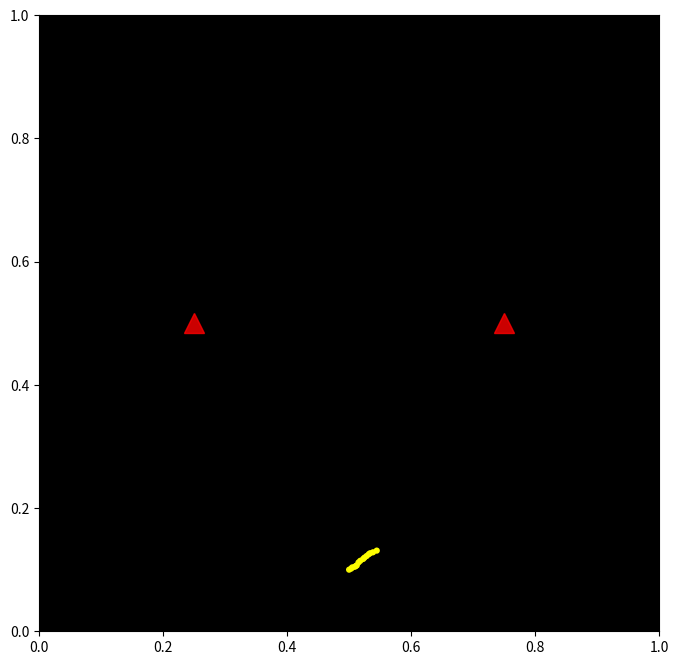
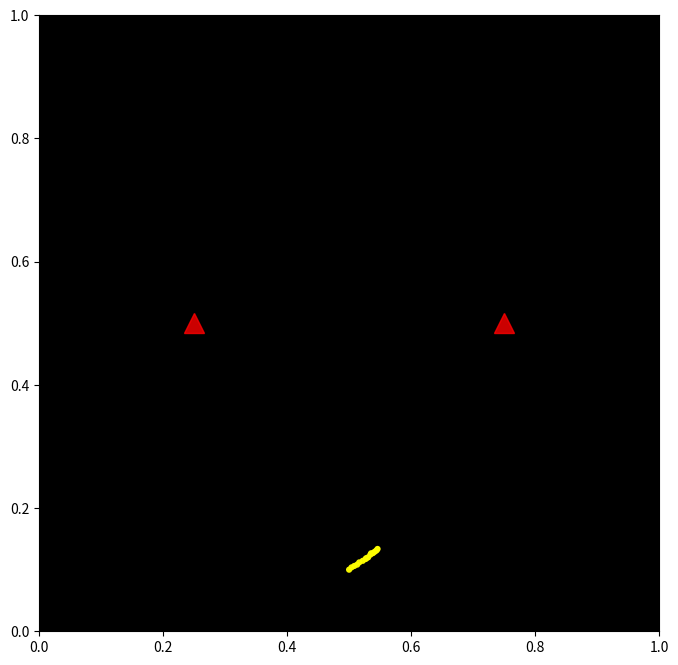
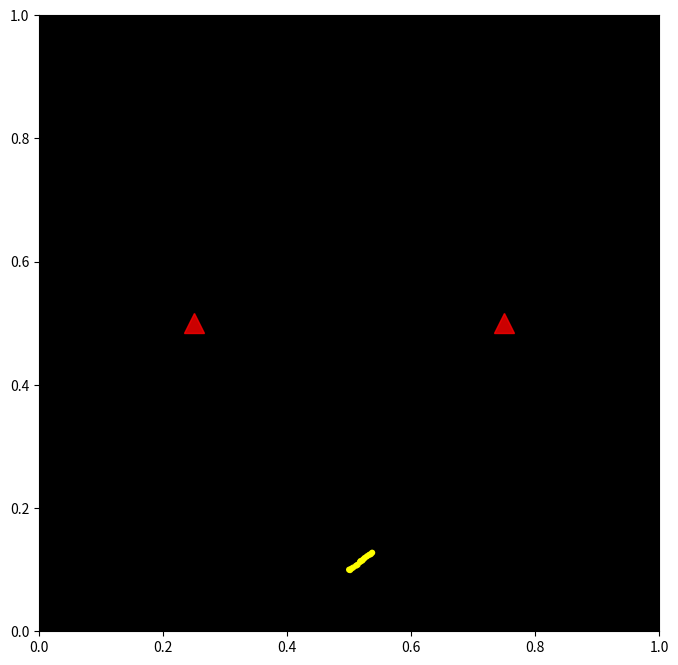
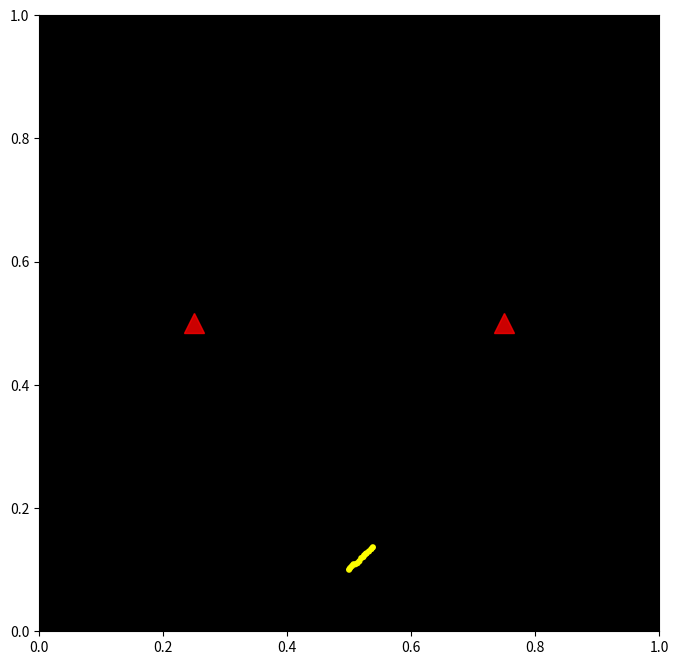
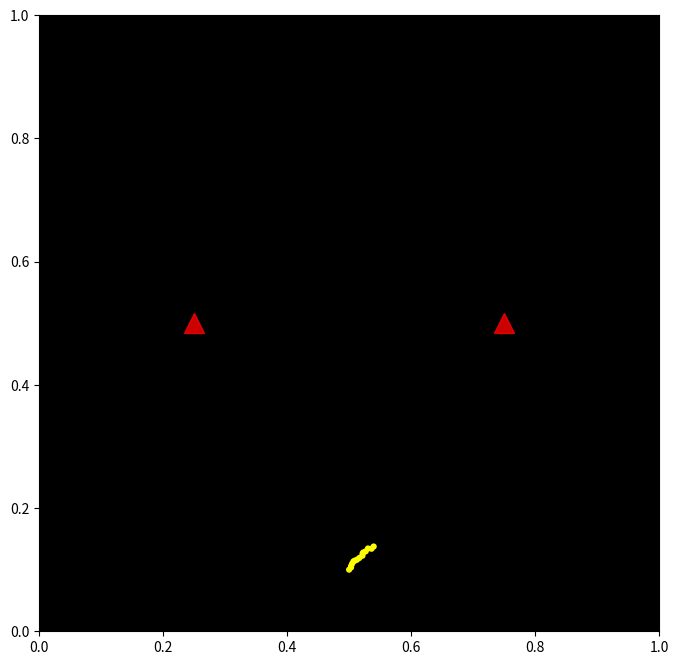
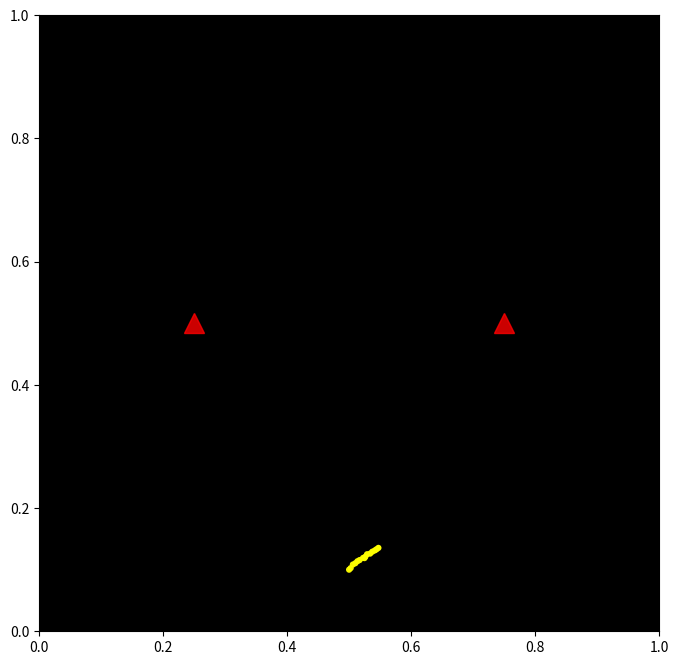
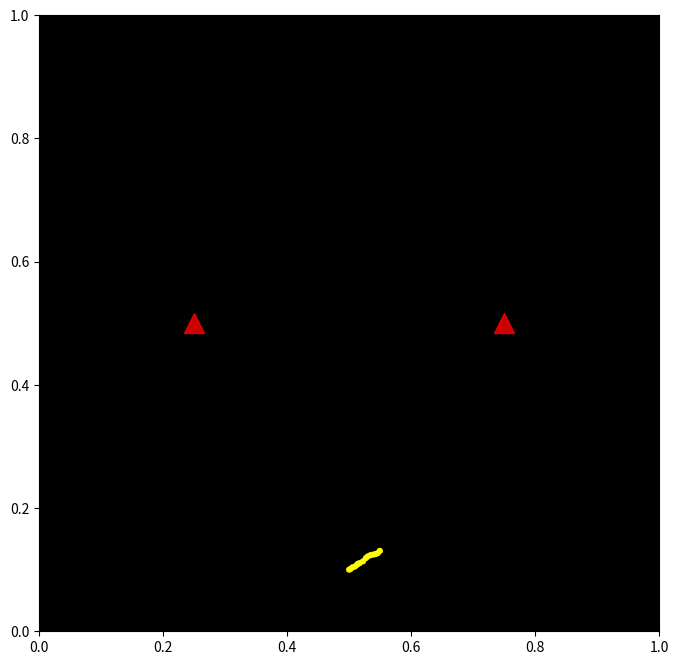
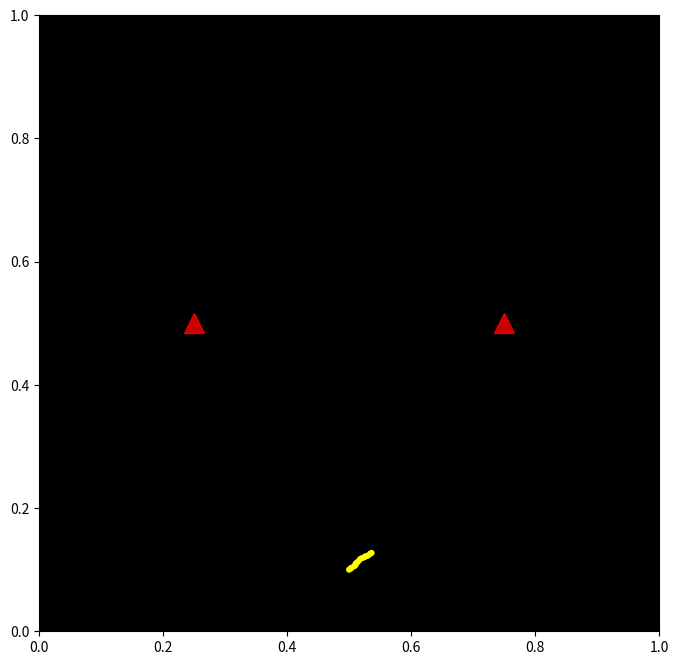
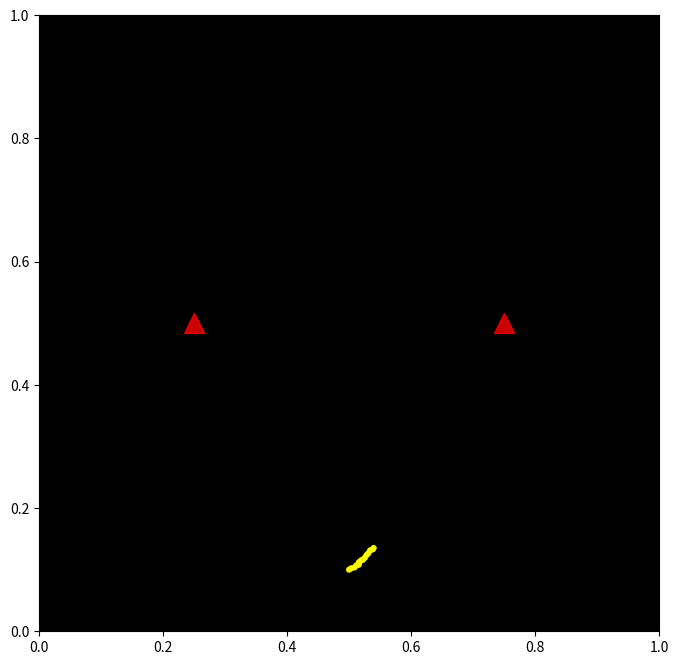
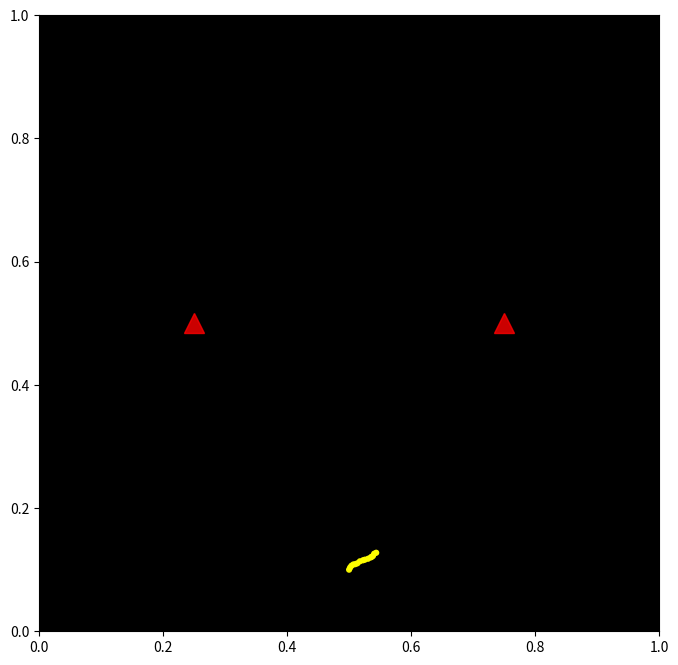
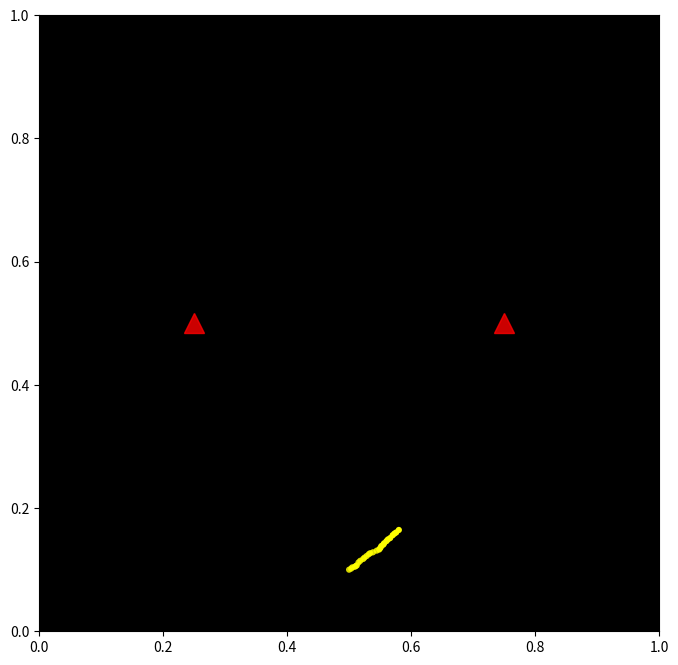
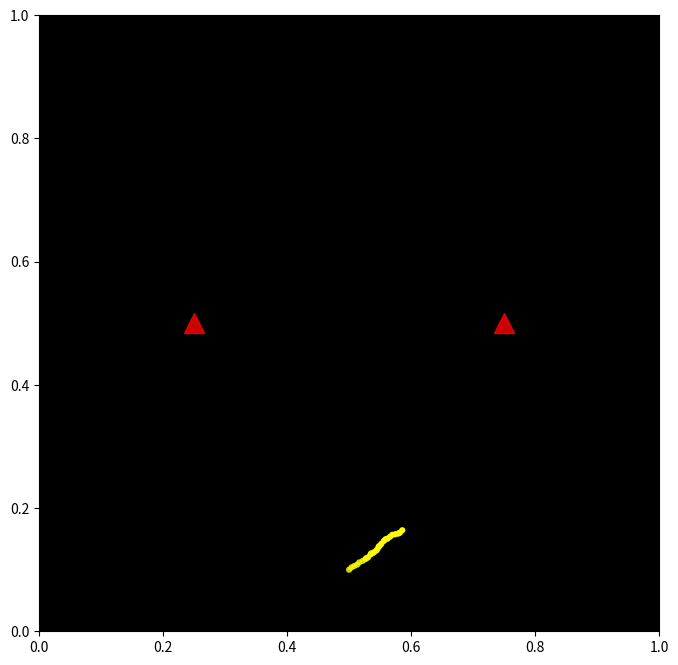
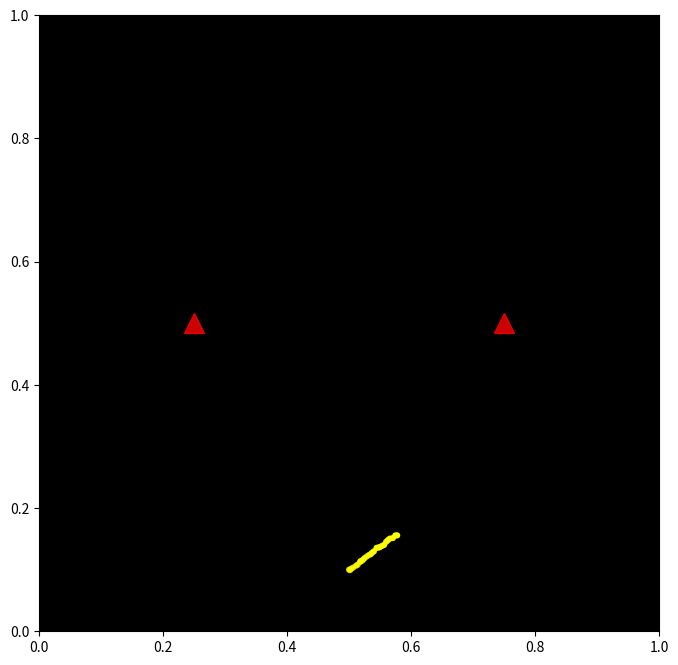
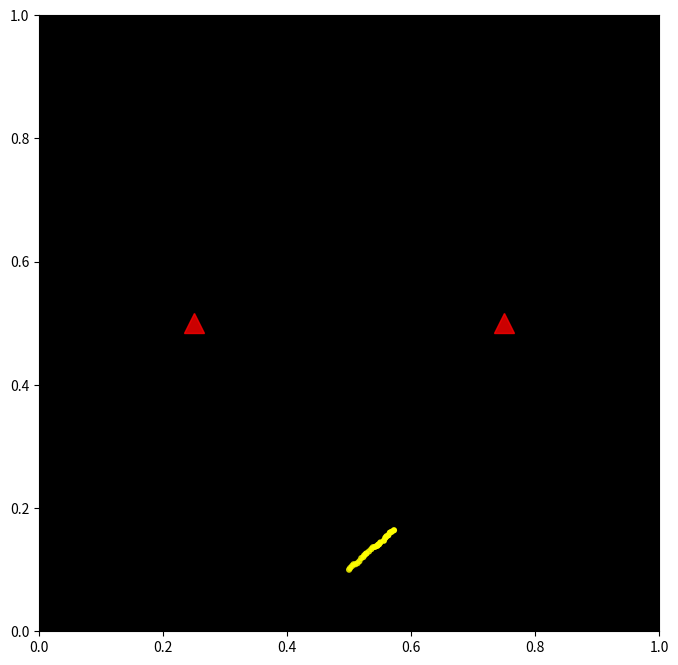
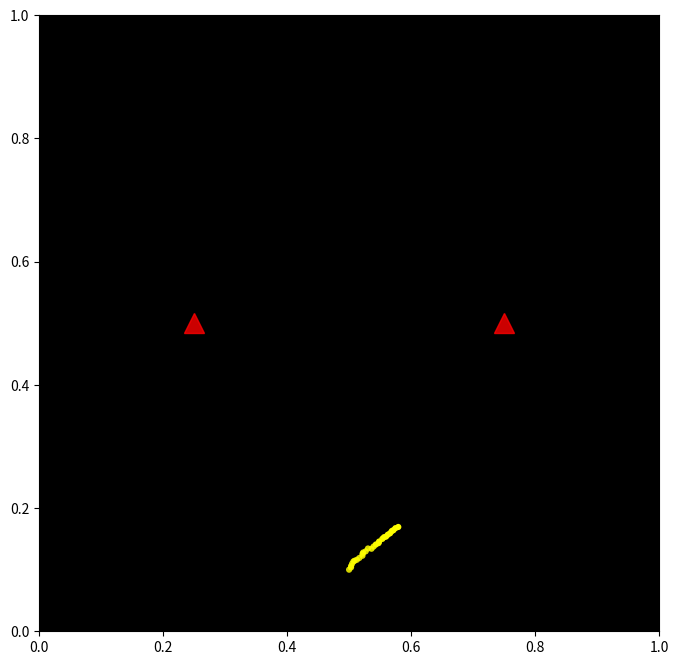
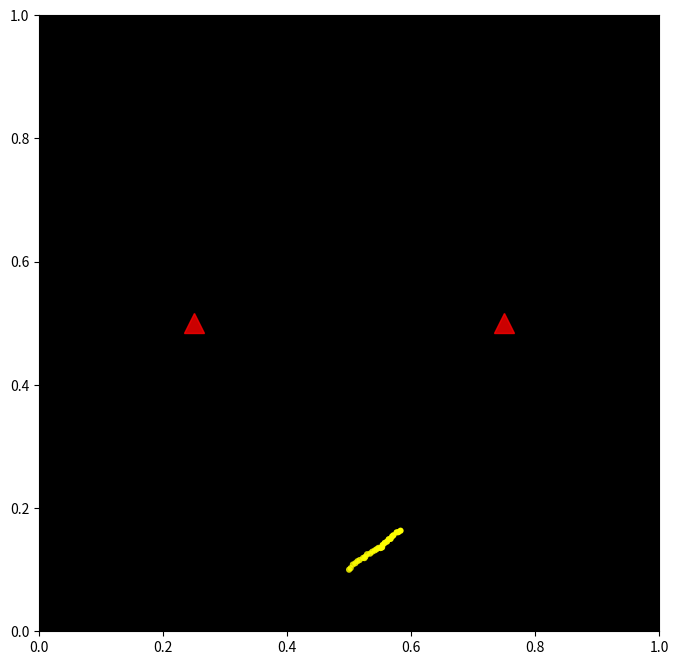

The script that saved these images, in order:
"""
蜜蜂飞行轨迹模拟 - 人工蜂群算法优化
依赖库：numpy, matplotlib
"""
import numpy as np
import os, datetime, math, shutil, random
import matplotlib.pyplot as plt
from matplotlib.animation import FuncAnimation

# Environment and Display Parameters
NUM_BEES = 10
NUM_FOOD_SOURCES = 5  
HIVE_POS = (0.5, 0.1)                  # normalized
AP_POS = [(0.25, 0.5), (0.75, 0.5)]    # normalized
FIG_SIZE = (8, 8)
NECTAR_DISPLAY_SIZE = 50
NECTAR_EXPECTED_STORAGE = 15
NECTAR_EXPECTED_RECOVERY_TIME = 20

# Simulation Parameters
FRAME_TIME = 50    # ms
SIM_TIME = 6000   # ms
NUM_FRAMES = round(SIM_TIME / FRAME_TIME)

# Bee Parameters
# bumblebee movement speed: x m/s (normally)
# which is (x / FIELD_SIZE) * normalized_edge_length m/s
# 1s = 20 frames
# 1 frame = (x / FIELD_SIZE / 20) * normalized_edge_length m
FIELD_SIZE = 50        # m
BUMBLEBEE_SPEED = 5    # m/s
STEP_SIZE = BUMBLEBEE_SPEED / FIELD_SIZE / 20
MIN_STEP = 0.75 * STEP_SIZE 
MAX_STEP = 1.25 * STEP_SIZE
STEP_NOISE = 0.25 * STEP_SIZE
NECTAR_DISCOVERY_DISTANCE = 5 * STEP_SIZE
NECTAR_EMPTY_DISCOVERY_DISTANCE = 10 * STEP_SIZE
OVERLAP_DISTANCE_ERROR = 3 * STEP_SIZE
MOVEMENT_DISAPPEAR_TIME = 10000 # ms


if os.path.exists('bee_flight.gif'):
    os.remove('bee_flight.gif')
if os.path.exists('sim_figures'):
    shutil.rmtree('sim_figures')

# Class definitions
class Food:
    def __init__(self, position):
        self.position = position
        self.nectar = round((0.8 + 0.4 * random.random()) * NECTAR_EXPECTED_STORAGE)
        self.recovery_timer = 0

class Bee:
    def __init__(self, food_sources):
        self.position = np.array(HIVE_POS)
        self.target_food = None
        self.food_sources = food_sources
        self.has_food = False
        self.known_empty_sources = set()  # 只记录自己发现的无蜜蜜源
        self.history = []  # 新增：记录位置和时间的列表 (pos, timestamp)

    def reset_knowledge(self):
        self.known_empty_sources.clear()

    def update_history(self, frame_time):
        # 添加当前位置和时间戳
        self.history.append((self.position.copy(), frame_time))
        # 保持历史记录长度
        if len(self.history) > math.ceil(MOVEMENT_DISAPPEAR_TIME / FRAME_TIME):
            self.history.pop(0)

class Simulation:
    def __init__(self, food_sources):
        self.start_time = datetime.datetime.now()
        self.bees = [Bee(food_sources) for _ in range(NUM_BEES)]
        self.food_sources = food_sources
        self.frame_count = 0

    def get_current_time(self):
        return (datetime.datetime.now() - self.start_time).total_seconds() * 1000

    def update_nectar(self):
        self.frame_count += 1
        for _, fs in enumerate(self.food_sources):
            if fs.nectar == -1: 
                if fs.recovery_timer > 0:
                    fs.recovery_timer -= 1
                else:
                    fs.nectar = round((0.8 + 0.4 * random.random()) * NECTAR_EXPECTED_STORAGE)
                    fs.recovery_timer = 0

    def update_bees(self):
        for bee in self.bees:
            if not bee.has_food: 

                # Clear the target food if it is found to be empty
                for fs in self.food_sources:
                    distance = np.linalg.norm(fs.position - bee.position)
                    if distance < NECTAR_EMPTY_DISCOVERY_DISTANCE:
                        if fs.nectar <= 0:
                            bee.known_empty_sources.add(fs)
                        else:
                            bee.target_food = fs
                            bee.known_empty_sources.discard(fs)
                    
                    if (distance < NECTAR_DISCOVERY_DISTANCE and 
                        fs != bee.target_food and fs.nectar > 0 and 
                        fs not in bee.known_empty_sources):
                        if bee.target_food is None:
                            bee.target_food = fs
                        else:
                            current_dist = np.linalg.norm(bee.target_food.position - bee.position)
                            if distance < current_dist:
                                bee.target_food = fs
                if (bee.target_food and bee.target_food in bee.known_empty_sources):
                    bee.target_food = None
                
                # Find a new target food
                if not bee.target_food:
                    potential_sources = [
                        fs for fs in self.food_sources 
                        if fs not in bee.known_empty_sources
                    ]
                    if potential_sources:
                        distances = [np.linalg.norm(fs.position - bee.position) for fs in potential_sources]
                        bee.target_food = potential_sources[np.argmin(distances)]
                    else:
                        bee.reset_knowledge()
                
                # Move to the target food
                if bee.target_food:
                    direction = bee.target_food.position - bee.position
                    distance = np.linalg.norm(direction)
                    if distance > 0:
                        step_size = np.clip(STEP_SIZE * distance, MIN_STEP, MAX_STEP)
                        step = (direction / distance) * step_size
                        bee.position += step + np.random.normal(0, STEP_NOISE, 2)

                    # Arrived at the target food
                    if np.linalg.norm(bee.position - bee.target_food.position) < OVERLAP_DISTANCE_ERROR:
                        if bee.target_food.nectar > 0:
                            bee.target_food.nectar -= 1
                            bee.has_food = True
                        else:
                            bee.known_empty_sources.add(bee.target_food)
                        bee.target_food = None
            else:
                # Move back to Hive
                direction = np.array(HIVE_POS) - bee.position
                distance = np.linalg.norm(direction)
                if distance > 0:
                    step_size = np.clip(STEP_SIZE * distance, MIN_STEP, MAX_STEP)
                    step = (direction / distance) * step_size
                    bee.position += step + np.random.normal(0, STEP_NOISE, 2)
                
                    # Arrived at Hive
                    if np.linalg.norm(bee.position - HIVE_POS) < OVERLAP_DISTANCE_ERROR:
                        bee.has_food = False

        for _, fs in enumerate(self.food_sources):
            if fs.nectar == 0: 
                fs.nectar = -1
                fs.recovery_timer = 1000 / FRAME_TIME * NECTAR_EXPECTED_RECOVERY_TIME * (0.8 + 0.4 * random.random())

# Generate food sources
def generate_valid_position(existing_positions, min_dist=0.1):
    while True:
        pos = np.random.rand(2)
        pos[0] = 0.05 + 0.9 * pos[0]
        pos[1] = 0.05 + 0.9 * pos[1]
        if all(np.linalg.norm(pos - p) >= min_dist for p in existing_positions):
            return pos
all_positions = [HIVE_POS] + AP_POS
food_sources = []
for _ in range(NUM_FOOD_SOURCES):
    pos = generate_valid_position(all_positions)
    all_positions.append(pos)
    food_sources.append(Food(pos))

# Draw the initial elements
sim = Simulation(food_sources)
fig, ax = plt.subplots(figsize=FIG_SIZE)
ax.set_xlim(0, 1)
ax.set_ylim(0, 1)
ax.set_facecolor('black')
bee_scatter = ax.scatter(
    [], [], 
    c='yellow', 
    s=50, 
    alpha=0.2,
    edgecolors='white',
    label='Bees'
)
ax.plot([], [], 'ro', markersize=12, alpha=0.8)
ax.plot(HIVE_POS[0], HIVE_POS[1], 'gs', markersize=15, label='Hive')
food_scatter = ax.scatter(
    [fs.position[0] for fs in food_sources],
    [fs.position[1] for fs in food_sources],
    c='#1E90FF', 
    s=[fs.nectar / NECTAR_EXPECTED_STORAGE * NECTAR_DISPLAY_SIZE * 2 for fs in food_sources],
    edgecolors='white'
)
for i, ap in enumerate(AP_POS):
    label = 'AP' if i == 0 else None
    ax.plot(ap[0], ap[1], 'r^', markersize=15, alpha=0.8, label=label)
food_labels = [ax.text(fs.position[0], fs.position[1]+0.02, str(fs.nectar), 
                      ha='center', va='bottom', color='white', fontsize=8)
              for fs in food_sources]
legend_elements = [
    plt.Line2D([0], [0], 
               marker='o', 
               color='none', 
               markerfacecolor='yellow',
               markersize=10, 
               label='Bees',
               alpha=0.7,
               markeredgewidth=0), 
    plt.Line2D([0], [0],
               marker='o',
               color='none',
               markerfacecolor='#1E90FF',
               markersize=10,
               label='Food',
               markeredgewidth=0),
    plt.Line2D([0], [0],
               marker='s', 
               color='none',
               markerfacecolor='green',
               markersize=10,
               label='Hive',
               markeredgewidth=0),
    plt.Line2D([0], [0],
               marker='^', 
               color='none',
               markerfacecolor='red',
               markersize=10,
               label='AP',
               markeredgewidth=0)
]
ax.legend(handles=legend_elements, loc='upper right')


# Update the frame
def update(frame):
    
    # Update bee history and save the bee trail
    def save_bee_trails(frame, current_time):
        os.makedirs('sim_figures', exist_ok=True)
        for i, bee in enumerate(sim.bees):

            # Create a unique folder for each bee
            bee_dir = f'sim_figures/bee_{i:02d}'
            os.makedirs(bee_dir, exist_ok=True)
            
            # Create a new canvas
            fig_bee, ax_bee = plt.subplots(figsize=FIG_SIZE)
            ax_bee.set_xlim(0, 1)
            ax_bee.set_ylim(0, 1)
            ax_bee.set_facecolor('black')
            
            # Draw the access points
            for ap in AP_POS:
                ax_bee.plot(ap[0], ap[1], 'r^', markersize=15, alpha=0.8)
            
            # Draw the trajectory of this bee
            trail_positions = []
            trail_alphas = []
            for pos, timestamp in bee.history:
                age = current_time - timestamp
                alpha = max(0, 1 - age/MOVEMENT_DISAPPEAR_TIME)
                if alpha > 0:
                    trail_positions.append(pos)
                    trail_alphas.append(alpha)
            
            if trail_positions:
                ax_bee.scatter(
                    [p[0] for p in trail_positions],
                    [p[1] for p in trail_positions],
                    c="yellow", 
                    s=20,
                    alpha=trail_alphas,
                    edgecolors='none'
                )
            
            # Save and close
            plt.savefig(f'{bee_dir}/trail_{frame:04d}.png', dpi=150, bbox_inches='tight')
            plt.close(fig_bee)
    current_time = sim.get_current_time()
    for bee in sim.bees:
        bee.update_history(current_time)
    if (frame + 1) % (NUM_FRAMES // 10) == 0:
        save_bee_trails(frame+1, current_time)
    
    # Update the bees and nectars (and their displays)
    sim.update_bees()
    sim.update_nectar()
    positions = np.array([b.position for b in sim.bees])
    alphas = [0.7 if b.has_food else 0.2 for b in sim.bees]
    bee_scatter.set_offsets(positions)
    bee_scatter.set_alpha(alphas)
    food_sizes = []
    food_alphas = []
    for fs in sim.food_sources:
        if fs.nectar > 0:
            size = (1 + (fs.nectar / NECTAR_EXPECTED_STORAGE)) * NECTAR_DISPLAY_SIZE
            alpha = 0.7
        else:
            size = NECTAR_DISPLAY_SIZE
            alpha = 0.2
        food_sizes.append(size)
        food_alphas.append(alpha)
    food_scatter.set_sizes(food_sizes)
    food_scatter.set_alpha(food_alphas)
    for fs, label in zip(sim.food_sources, food_labels):
        if fs.nectar > 0: 
            label.set_text(str(fs.nectar))
            label.set_visible(True)
        else:
            label.set_visible(False)
    return [bee_scatter, food_scatter] + food_labels

# Save the animation
print("Generating animation...")
ani = FuncAnimation(
    fig, 
    update, 
    frames=NUM_FRAMES, 
    interval=FRAME_TIME, 
    blit=True,
    repeat=False
)
ani.save('bee_flight.gif', 
         writer='pillow', 
         fps=1000//FRAME_TIME,
         progress_callback=lambda i, n: print(f'Progress: {i+1}/{n} frames', end='\r'))
print("\nAnimation saved! ")
